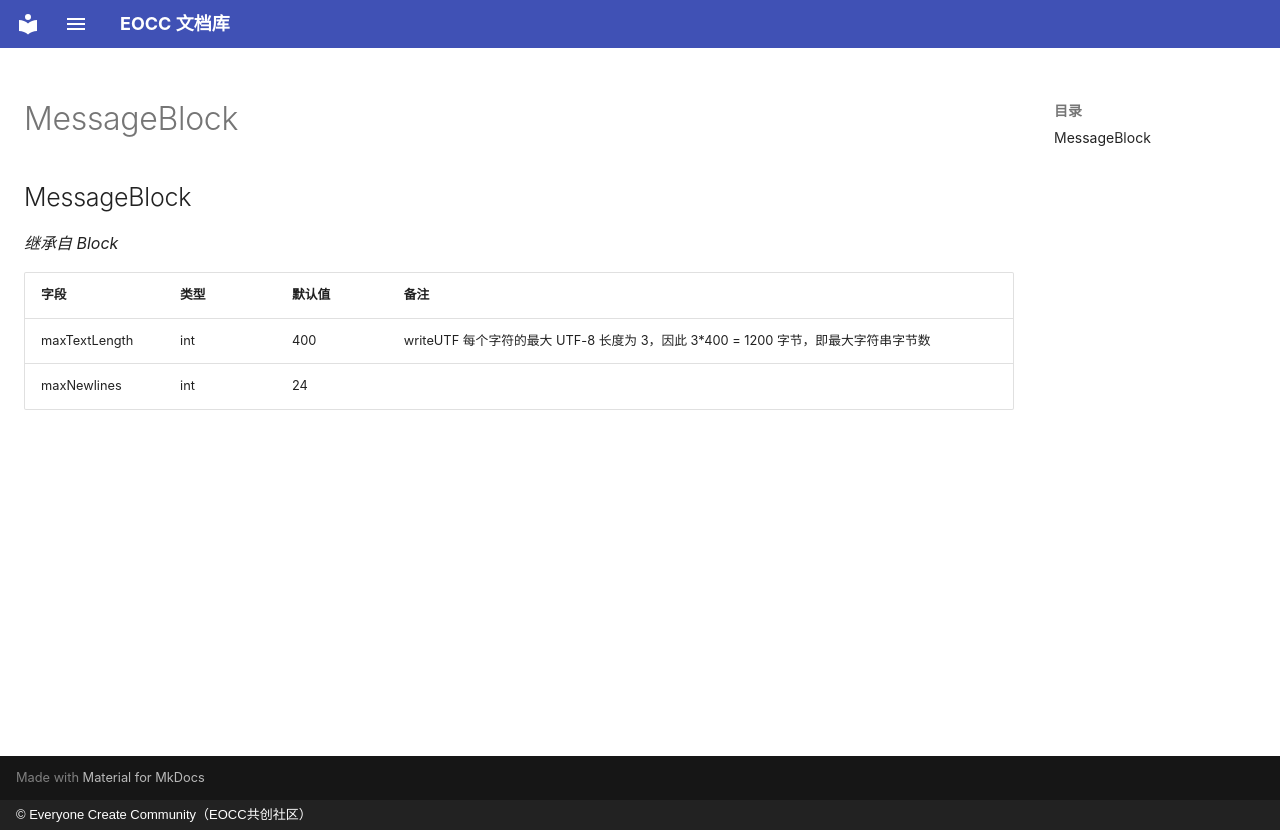

repository: eoccc/eoccc.github.io · page: wiki/mindustry/zh/Modding%20Classes/MessageBlock/index.html · generator: mkdocs · copyright: © Everyone Create Community（EOCC共创社区）

# MessageBlock

## MessageBlock

*继承自 Block*

| 字段 | 类型 | 默认值 | 备注 |
|---|---|---|---|
| maxTextLength | int | 400 | writeUTF 每个字符的最大 UTF-8 长度为 3，因此 3*400 = 1200 字节，即最大字符串字节数 |
| maxNewlines | int | 24 |  |
